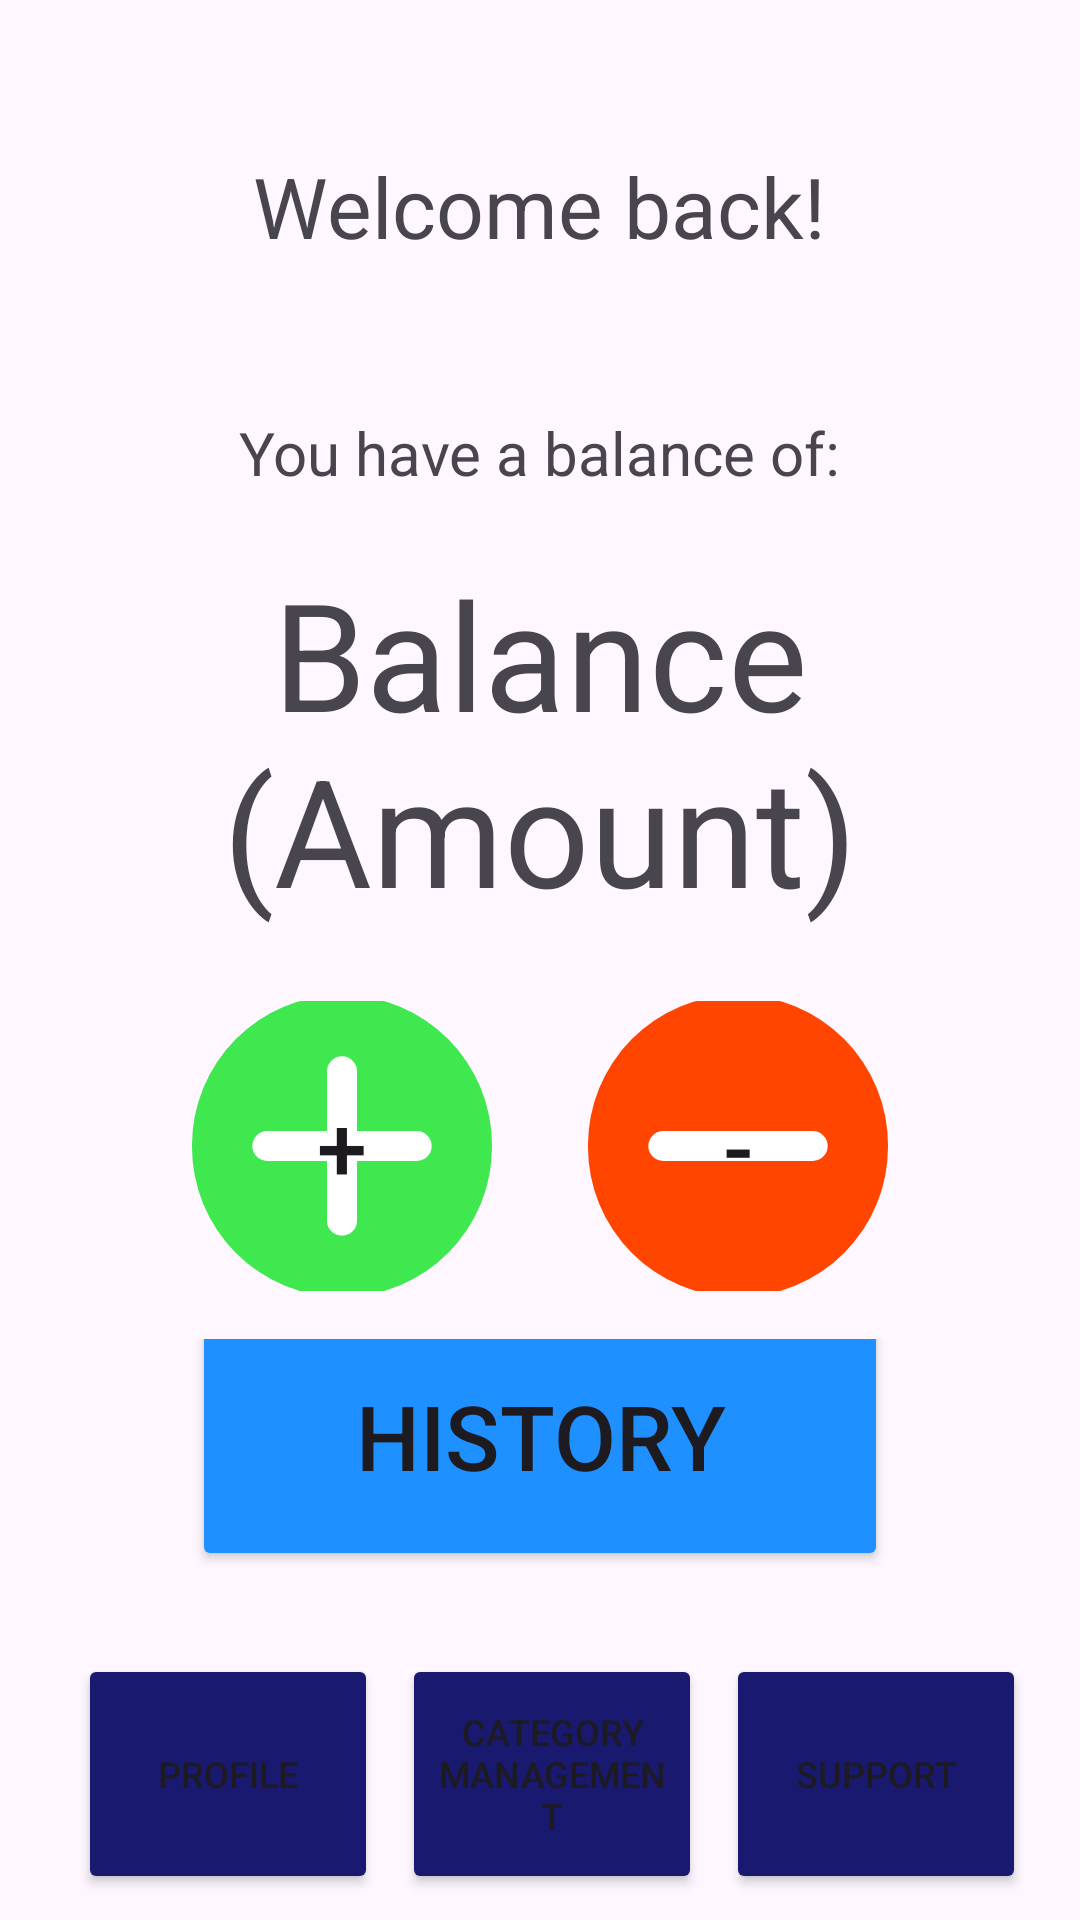

Write the Android layout XML for this screen, with the resource values it uses.
<!-- AndroidManifest.xml: application theme Theme.WalletApp -->
<!-- res/layout/activity_main.xml -->
<?xml version="1.0" encoding="utf-8"?>
<LinearLayout xmlns:android="http://schemas.android.com/apk/res/android"

    xmlns:tools="http://schemas.android.com/tools"
    android:id="@+id/main"
    android:layout_width="match_parent"

    android:layout_height="match_parent"
    android:layout_marginHorizontal="10dp"
    android:gravity="fill_vertical"
    android:orientation="vertical"
    android:paddingHorizontal="10dp"

    tools:context=".MainActivity">

    <LinearLayout
        android:layout_width="match_parent"
        android:layout_height="wrap_content"
        android:layout_marginTop="30dp"
        android:gravity="center"

        android:orientation="vertical">

        <TextView
            android:id="@+id/welcomeText"
            android:layout_width="wrap_content"
            android:layout_height="wrap_content"
            android:layout_gravity="center"
            android:textAlignment="center"
            android:layout_marginTop="0dp"
            android:paddingBottom="10dp"
            android:paddingTop="20dp"
            android:text="Welcome back!"
            android:textSize="28sp" />




        <TextView
            android:id="@+id/currentBalanceText"
            android:layout_width="wrap_content"
            android:layout_height="wrap_content"
            android:paddingTop="40dp"
            android:paddingBottom="20dp"
            android:text="You have a balance of:"
            android:textSize="20sp" />

        <TextView
            android:id="@+id/currentBalance"
            android:layout_width="wrap_content"
            android:layout_height="wrap_content"
            android:layout_marginBottom="24dp"
            android:text="Balance (Amount)"
            android:textSize="50sp"
            android:gravity="center"/>

    </LinearLayout>

    <LinearLayout
        android:layout_width="match_parent"
        android:layout_height="0dp"
        android:layout_marginBottom="16dp"
        android:layout_weight="1"
        android:gravity="center"
        android:orientation="horizontal">

        <Button
            android:id="@+id/addIncomeButton"
            android:layout_width="100dp"
            android:layout_height="100dp"
            android:layout_marginEnd="16dp"
            android:background="@drawable/ui_icon_add"
            android:text="+"
            android:textSize="30sp" />




            />


        <Button

            android:id="@+id/addExpenseButton"
            android:layout_width="100dp"
            android:layout_height="100dp"
            android:layout_marginStart="16dp"
            android:background="@drawable/ui_icon_subtract"
            android:text="-"
            android:textSize="30sp" />


    </LinearLayout>

    <LinearLayout
        android:layout_width="match_parent"
        android:layout_height="0dp"
        android:layout_weight="1"
        android:gravity="center"
        android:orientation="horizontal">

        <Button
            android:id="@+id/historyButton"
            android:layout_width="232dp"
            android:layout_height="90dp"
            android:layout_marginBottom="16dp"
            android:backgroundTint="@color/dodger_blue"
            android:textSize="30dp"
            android:text="History" />

    </LinearLayout>

    <LinearLayout
        android:layout_width="match_parent"
        android:layout_height="0dp"
        android:layout_weight="1"
        android:gravity="center"
        android:orientation="horizontal">

        <Button
            android:id="@+id/profileButton"
            android:layout_width="100dp"
            android:layout_height="80dp"
            android:layout_marginStart="8dp"
            android:backgroundTint="@color/midnight_blue"
            android:text="Profile"
            android:textSize="12sp" />

        <Button
            android:id="@+id/categoryManagementButton"
            android:layout_width="100dp"
            android:layout_height="80dp"
            android:layout_marginStart="8dp"
            android:backgroundTint="@color/midnight_blue"
            android:text="Category Management"
            android:textSize="12sp" />

        <Button
            android:id="@+id/supportButton"
            android:layout_width="100dp"
            android:layout_height="80dp"
            android:layout_marginStart="8dp"
            android:backgroundTint="@color/midnight_blue"
            android:text="Support"
            android:textSize="12sp" />
    </LinearLayout>
</LinearLayout>
<!-- resources referenced by this layout -->
<resources>
  <color name="dodger_blue">#1E90FF</color>
  <color name="midnight_blue">#191970</color>
  <!-- drawable ui_icon_add (drawable) -->
  <vector xmlns:android="http://schemas.android.com/apk/res/android"
      android:width="50dp"
      android:height="50dp"
      android:viewportWidth="50"
      android:viewportHeight="50">
    <path
        android:pathData="M0,25a25,25 0,1 0,49.999 0a25,25 0,1 0,-49.999 0z"
        android:fillColor="@color/bright_emerald_green"
        android:fillType="nonZero" />
    <path
        android:pathData="m25,12.553v24.893"
        android:strokeLineJoin="miter"
        android:strokeWidth="5"
        android:fillColor="#ffffff"
        android:strokeColor="#ffffff"
        android:strokeLineCap="round"/>
    <path
        android:pathData="M37.447,25L12.553,25"
        android:strokeLineJoin="miter"
        android:strokeWidth="5"
        android:fillColor="#ffffff"
        android:strokeColor="#ffffff"
        android:strokeLineCap="round"/>
  </vector>
  <!-- drawable ui_icon_subtract (drawable) -->
  <vector xmlns:android="http://schemas.android.com/apk/res/android"
      android:width="50dp"
      android:height="50dp"
      android:viewportWidth="50"
      android:viewportHeight="50">
    <path
        android:pathData="M0,25a25,25 0,1 0,49.999 0a25,25 0,1 0,-49.999 0z"
        android:fillColor="@color/orange_red"
        android:fillType="nonZero"
       />
    <path
        android:pathData="M37.447,25L12.553,25"
        android:strokeLineJoin="miter"
        android:strokeWidth="5"
        android:strokeColor="#ffffff"
        android:strokeLineCap="round"/>
  </vector>
  <style name="Theme.WalletApp" parent="Base.Theme.WalletApp" />
  <color name="bright_emerald_green">#40E84F</color>
  <color name="orange_red">#FF4500</color>
  <style name="Base.Theme.WalletApp" parent="Theme.Material3.DayNight.NoActionBar">
          
          
  
     
      
  
  
      </style>
</resources>
